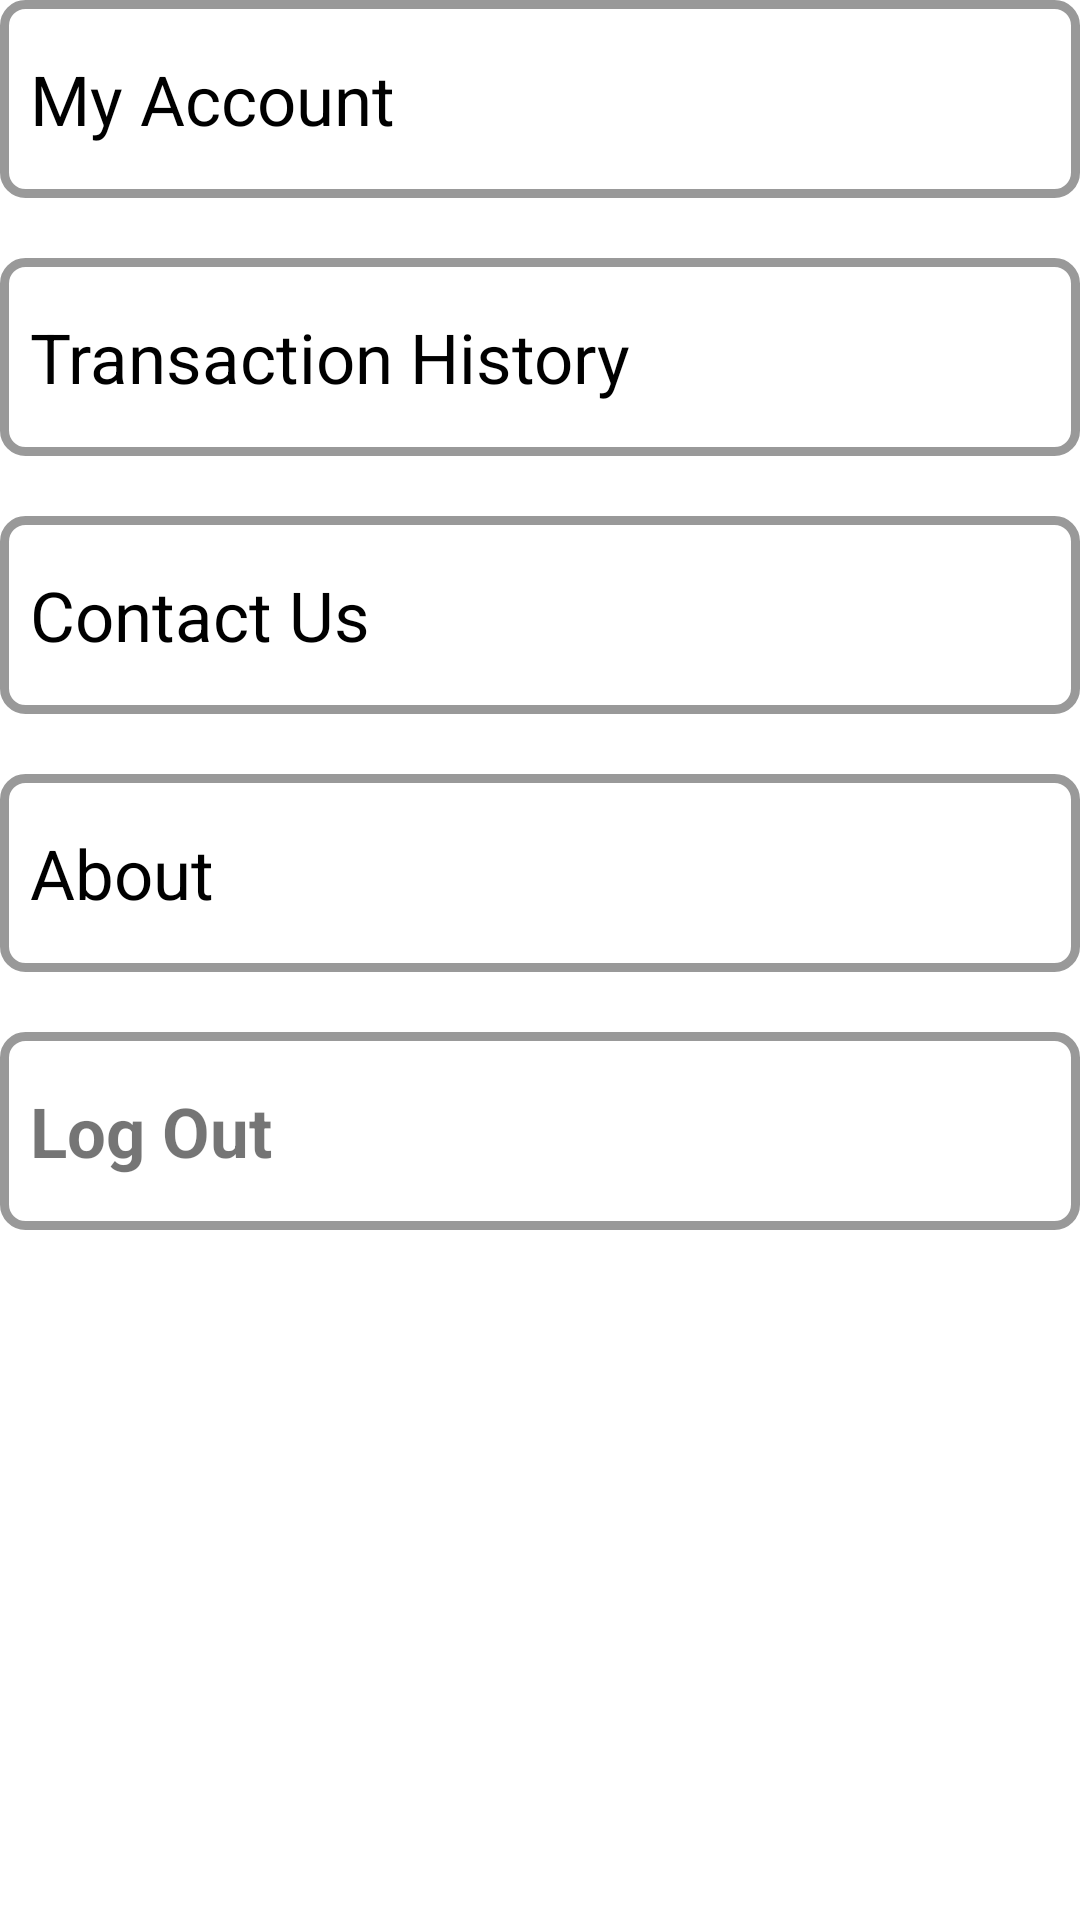

Android layout source for this screen:
<!-- AndroidManifest.xml: application theme Theme.ZeroNetwork -->
<!-- res/layout/list_of_accounts.xml -->
<?xml version="1.0" encoding="utf-8"?>
<ScrollView xmlns:android="http://schemas.android.com/apk/res/android"
    android:layout_width="360dp"
    android:layout_height="wrap_content"
   android:layout_marginStart="20dp"
    android:orientation="vertical"

    >

    <LinearLayout
        android:layout_width="match_parent"
        android:layout_height="wrap_content"

        android:orientation="vertical">


        <LinearLayout
            android:layout_width="match_parent"
            android:layout_height="66dp"
            android:padding="10dp"
            android:orientation="horizontal"
            android:background="@drawable/radius_acct"
            android:layout_marginBottom="20dp">
            <TextView
                android:layout_width="275dp"
                android:layout_height="wrap_content"
                android:text="My Account"
                android:gravity="left"
                android:textColor="@color/black"
                android:layout_gravity="center"
                android:textSize="23sp"></TextView>

            <ImageView
                android:layout_width="68dp"
                android:layout_height="match_parent"
                android:src="@drawable/ic_baseline_keyboard_arrow_right_24"></ImageView>
        </LinearLayout>
                
        <LinearLayout
            android:layout_width="match_parent"
            android:layout_height="66dp"
            android:padding="10dp"
            android:orientation="horizontal"
            android:background="@drawable/radius_acct"
            android:layout_marginBottom="20dp">
            <TextView
                android:layout_width="275dp"
                android:layout_height="wrap_content"
                android:text="Transaction History"
                android:gravity="left"
                android:textColor="@color/black"
                android:layout_gravity="center"
                android:textSize="23sp"></TextView>

            <ImageView
                android:layout_width="68dp"
                android:layout_height="match_parent"
                android:src="@drawable/ic_baseline_keyboard_arrow_right_24"></ImageView>
        </LinearLayout>
        
        <LinearLayout
            android:layout_width="match_parent"
            android:layout_height="66dp"
            android:padding="10dp"
            android:orientation="horizontal"
            android:background="@drawable/radius_acct"
            android:layout_marginBottom="20dp">
            <TextView
                android:layout_width="275dp"
                android:layout_height="wrap_content"
                android:text="Contact Us"
                android:gravity="left"
                android:textColor="@color/black"
                android:layout_gravity="center"
                android:textSize="23sp"></TextView>

            <ImageView
                android:layout_width="68dp"
                android:layout_height="match_parent"
                android:src="@drawable/ic_baseline_keyboard_arrow_right_24"></ImageView>
        </LinearLayout>
        
        <LinearLayout
            android:layout_width="match_parent"
            android:layout_height="66dp"
            android:padding="10dp"
            android:orientation="horizontal"
            android:background="@drawable/radius_acct"
            android:layout_marginBottom="20dp">
            <TextView
                android:layout_width="275dp"
                android:layout_height="wrap_content"
                android:text="About"
                android:gravity="left"
                android:textColor="@color/black"
                android:layout_gravity="center"
                android:textSize="23sp"></TextView>

            <ImageView
                android:layout_width="68dp"
                android:layout_height="match_parent"
                android:src="@drawable/ic_baseline_keyboard_arrow_right_24"></ImageView>
        </LinearLayout>
        
        <LinearLayout
            android:layout_width="match_parent"
            android:layout_height="66dp"
            android:padding="10dp"
            android:orientation="horizontal"
            android:background="@drawable/radius_acct"
            android:layout_marginBottom="20dp">
            <TextView
                android:layout_width="275dp"
                android:layout_height="wrap_content"
                android:text="Log Out"
                android:textStyle="bold"
                android:gravity="left"
                android:textColor="@color/account_red"
                android:layout_gravity="center"
                android:textSize="23sp"></TextView>

            <ImageView
                android:layout_width="68dp"
                android:layout_height="match_parent"
                android:src="@drawable/ic_baseline_keyboard_arrow_right_24"></ImageView>
        </LinearLayout>
    </LinearLayout>



</ScrollView>
<!-- resources referenced by this layout -->
<resources>
  <color name="black">#FF000000</color>
  <!-- drawable radius_acct (drawable) -->
  <?xml version="1.0" encoding="UTF-8"?>
  <shape xmlns:android="http://schemas.android.com/apk/res/android">
      <solid android:color="#ffffffff"/>
  
      <stroke android:width="3dp"
          android:color="#999999" />
  
      <padding android:left="2dp"
          android:top="6dp"
          android:right="6dp"
          android:bottom="6dp" />
  
      <corners android:radius="7dp" />
  </shape>
  <style name="Theme.ZeroNetwork" parent="Theme.MaterialComponents.DayNight.DarkActionBar">
          
          <item name="colorPrimary">@color/green</item>
          <item name="colorPrimaryVariant">@color/green</item>
          <item name="colorOnPrimary">@color/white</item>
          
          <item name="colorSecondary">@color/teal_200</item>
          <item name="colorSecondaryVariant">@color/teal_700</item>
          <item name="colorOnSecondary">@color/black</item>
          
          <item name="android:statusBarColor">?attr/colorPrimaryVariant</item>
          
      </style>
  <color name="green">#045C02</color>
  <color name="white">#FFFFFFFF</color>
  <color name="teal_200">#FF03DAC5</color>
  <color name="teal_700">#FF018786</color>
</resources>
